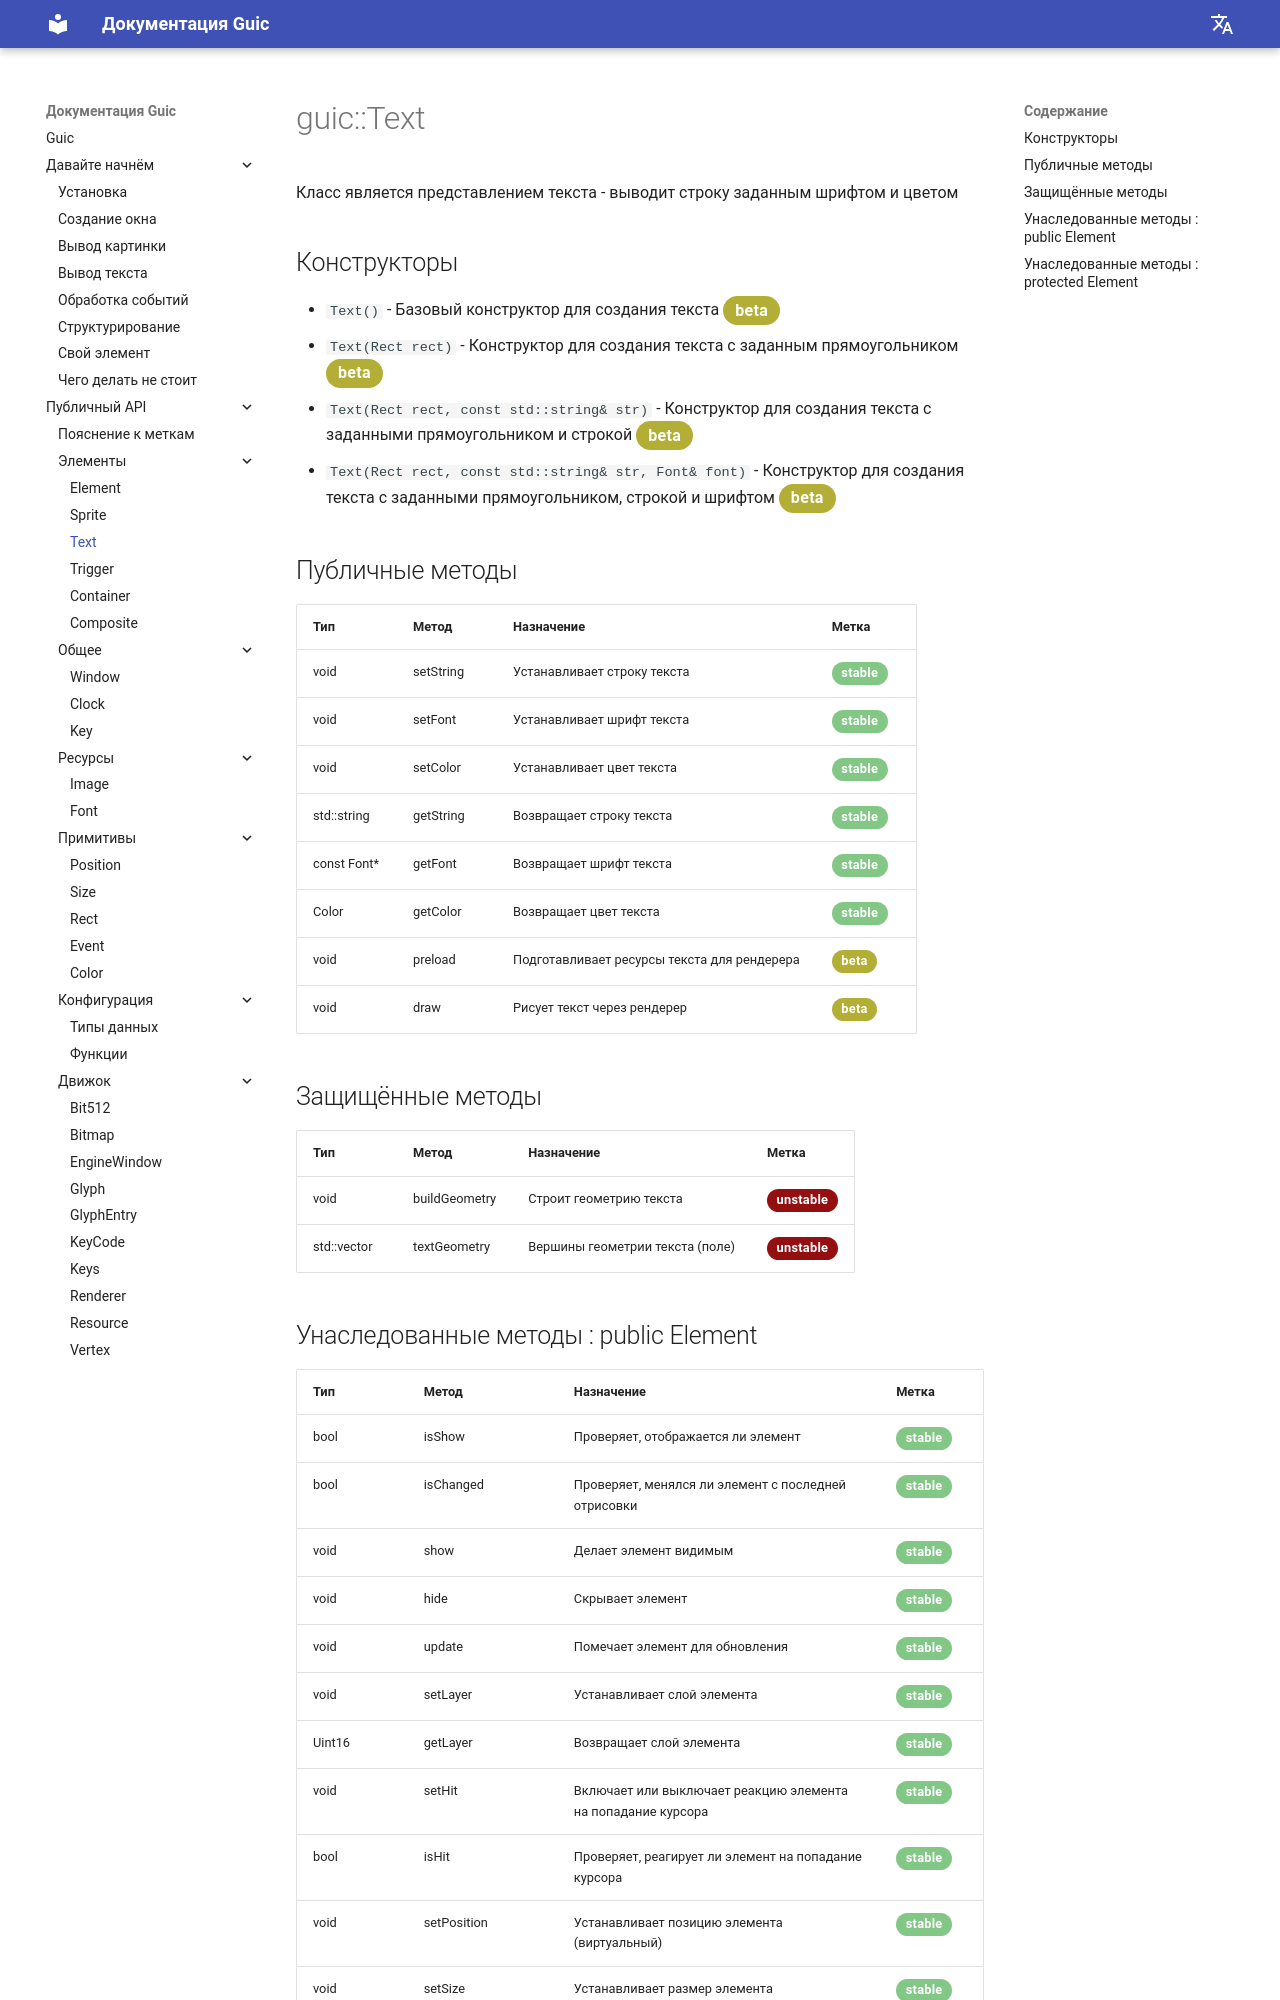

repository: SlideeeX/slideeex.github.io · page: Guic/ru/text/index.html · generator: mkdocs

# guic::Text
Класс является представлением текста - выводит строку заданным шрифтом и цветом

## Конструкторы

* `Text()` - Базовый конструктор для создания текста <span class="yellow-stable">beta</span>
* `Text(Rect rect)` - Конструктор для создания текста с заданным прямоугольником <span class="yellow-stable">beta</span>
* `Text(Rect rect, const std::string& str)` - Конструктор для создания текста с заданными прямоугольником и строкой <span class="yellow-stable">beta</span>
* `Text(Rect rect, const std::string& str, Font& font)` - Конструктор для создания текста с заданными прямоугольником, строкой и шрифтом <span class="yellow-stable">beta</span>

## Публичные методы

|Тип|Метод|Назначение|Метка|
|---|-----|----------|-----|
|void|setString|Устанавливает строку текста|<span class="green-stable">stable</span>|
|void|setFont|Устанавливает шрифт текста|<span class="green-stable">stable</span>|
|void|setColor|Устанавливает цвет текста|<span class="green-stable">stable</span>|
|std::string|getString|Возвращает строку текста|<span class="green-stable">stable</span>|
|const Font*|getFont|Возвращает шрифт текста|<span class="green-stable">stable</span>|
|Color|getColor|Возвращает цвет текста|<span class="green-stable">stable</span>|
|void|preload|Подготавливает ресурсы текста для рендерера|<span class="yellow-stable">beta</span>|
|void|draw|Рисует текст через рендерер|<span class="yellow-stable">beta</span>|

## Защищённые методы

|Тип|Метод|Назначение|Метка|
|---|-----|----------|-----|
|void|buildGeometry|Строит геометрию текста|<span class="red-stable">unstable</span>|
|std::vector<engine::Vertex>|textGeometry|Вершины геометрии текста (поле)|<span class="red-stable">unstable</span>|
